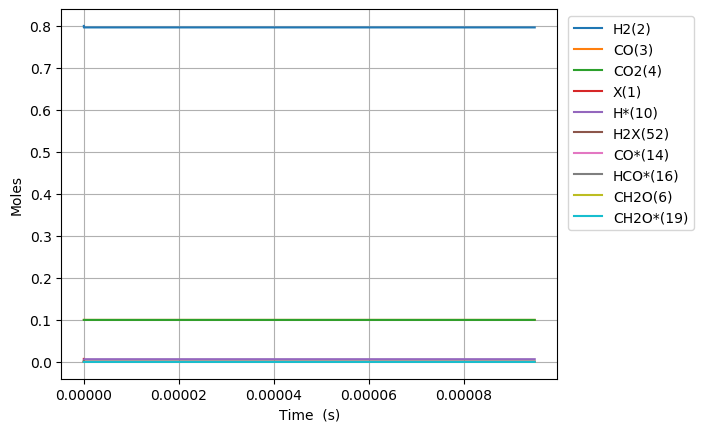

Data behind this chart, as committed beside it:
Time (s), Volume (m^3), Ne, N2, X(1), H2(2), CO(3), CO2(4), H2O(5), CH2O(6), HCOOH(7), CH3OH(8), HCOOCH3(9), H*(10), O*(11), OH*(12), H2O*(13), CO*(14), CO2*(15), HCO*(16), HCOO*(17), COOH*(18), CH2O*(19), CH3O*(20)
0.0, 0.002642, 0.0, 0.0, 0.007187, 0.8, 0.1, 0.1, 0.0, 0.0, 0.0, 0.0, 0.0, 0.0, 0.0, 0.0, 0.0, 0.0, 0.0, 0.0, 0.0, 0.0, 0.0, 0.0
4.232438039247542e-25, 0.002642, 0.0, 0.0, 0.007187, 0.8, 0.1, 0.1, -2.519738598665094e-77, 3.418721964623852e-54, 4.2378486744364816e-50, -2.275098413248465e-125, 1.015890932349676e-154, 1.754030166428219e-18, 1.6723981185742868e-53, 8.84773982431234e-52, 1.1559771427622105e-80, 5.370485555389258e-19, 2.5502830565234434e-21, 3.280268904447697e-50, 1.755619741930095e-47, 3.9315061771703057e-51, 2.111090309585858e-72, 9.678379469028262e-96
1.1850826509893117e-24, 0.002642, 0.0, 0.0, 0.007187, 0.8, 0.1, 0.1, 2.489663025548257e-76, 9.572421500946784e-54, 1.1865976288422149e-49, 2.2479428615621722e-124, 1.661737464405995e-153, 4.9112844659990065e-18, 1.0101284727804334e-52, 1.3370704863187412e-50, 1.0764579257142636e-79, 1.5037359555088428e-18, 7.140792558138427e-21, 4.957142442372223e-49, 1.060394324121903e-46, 2.374629731008606e-50, 1.2750989177616782e-71, 1.4625967535271449e-94
2.708760345118427e-24, 0.002642, 0.0, 0.0, 0.007187, 0.8, 0.1, 0.1, 1.373160794450302e-74, 2.187982057359265e-53, 2.7122231516393478e-49, 1.239841285576221e-122, 4.9790758756809304e-151, 1.1225793065140554e-17, 4.8633339705607196e-52, 1.438359418040343e-49, 2.0721938061632776e-78, 3.437110755448078e-18, 1.632181156085954e-20, 5.332667637270619e-48, 5.105342209474594e-46, 1.1432819963177356e-49, 6.1390604343802996e-71, 1.5733948487069021e-93
5.756115733376657e-24, 0.002642, 0.0, 0.0, 0.007187, 0.8, 0.1, 0.1, 5.404286051667082e-73, 4.649461871888437e-53, 5.763474197233615e-49, 4.879586567703861e-121, 9.460341855518338e-149, 2.3854810263423544e-17, 2.1239460759956086e-51, 1.3221001126124414e-48, 3.7249227370452775e-77, 7.303860355324155e-18, 3.468384956426635e-20, 4.90164029680853e-47, 2.22963707219116e-45, 4.993012844971267e-49, 2.6811036835150705e-70, 1.446220938376815e-92
1.1850826509893118e-23, 0.002642, 0.0, 0.0, 0.007187, 0.8, 0.1, 0.1, 1.909456147871581e-71, 9.572421500946783e-53, 1.1865976288422149e-48, 1.7240679873707392e-119, 1.4563600826100284e-146, 4.9112844659989096e-17, 8.867062894161506e-51, 1.1310844807915363e-47, 6.314955771611534e-76, 1.503735955506673e-17, 7.140792556293829e-20, 4.19345647121742e-46, 9.308295871172809e-45, 2.084484575104176e-48, 1.1193331260712781e-69, 1.237272461116709e-91
2.4040248062926037e-23, 0.002642, 0.0, 0.0, 0.007187, 0.8, 0.1, 0.1, 6.414974329603002e-70, 1.941834075906347e-52, 2.4070980470799213e-48, 5.7921476263600035e-118, 2.038276480947019e-144, 9.962891345311851e-17, 3.6224946244459836e-50, 9.352025208196778e-47, 1.0398839956818903e-74, 3.050435795451357e-17, 1.448560775277155e-19, 3.467230903898022e-45, 3.802742585352591e-44, 8.515799639731099e-48, 4.573256054999615e-69, 1.0230007975667607e-90
4.841909116899188e-23, 0.002642, 0.0, 0.0, 0.007187, 0.8, 0.1, 0.1, 2.1029175708782534e-68, 3.911017927529684e-52, 4.8480988835553333e-48, 1.8987463424683463e-116, 2.7261952132276223e-142, 2.0066105103937056e-16, 1.4642866647621002e-49, 7.60491156967365e-46, 1.688508253025921e-73, 6.143835475325398e-17, 2.9175238132700304e-19, 2.819494588727842e-44, 1.5371293534309378e-43, 3.4422223701895835e-47, 1.8492579304686917e-68, 8.31887259355285e-90
9.717677738112356e-23, 0.002642, 0.0, 0.0, 0.007187, 0.8, 0.1, 0.1, 6.810649944161208e-67, 7.849385630776354e-52, 9.730100556506157e-48, 6.149407333651242e-115, 3.566428809575748e-140, 4.027253262118473e-16, 5.8880969755027866e-49, 6.133636663377602e-45, 2.724005231859327e-72, 1.2330634835012181e-16, 5.85544988404511e-19, 2.2740245290008827e-43, 6.180729523200954e-43, 1.3841024755194558e-46, 7.446666659932184e-68, 6.709472124072664e-89
1.9469214980538693e-22, 0.002642, 0.0, 0.0, 0.007187, 0.8, 0.1, 0.1, 2.1925077489266446e-65, 1.5726121037269676e-51, 1.9494103902407794e-47, 1.979638282475902e-113, 4.614856904771984e-138, 8.068538765566913e-16, 2.3618153593641854e-48, 4.926870490287364e-44, 4.384409777197126e-71, 2.470423355414054e-16, 1.173130200475258e-18, 1.8266201684297575e-42, 2.4787489774529167e-42, 5.5508699810754005e-46, 3.003927101715751e-67, 5.389412895758508e-88
3.8972289465391366e-22, 0.002642, 0.0, 0.0, 0.007187, 0.8, 0.1, 0.1, 7.037056240563709e-64, 3.147959185025625e-51, 3.9022110594211036e-47, 6.353832136879895e-112, 5.939104121693346e-136, 1.6151109772459432e-15, 9.466395384733287e-48, 3.9494964593424e-43, 7.061597506771711e-70, 4.945143099141641e-16, 2.3483006162796773e-18, 1.4642621551839338e-41, 9.927924985932669e-42, 2.2232433102616218e-45, 1.2311636722623115e-66, 4.320281526422589e-87
7.797843843509671e-22, 0.002642, 0.0, 0.0, 0.007187, 0.8, 0.1, 0.1, 2.255228736215697e-62, 6.298653347622911e-51, 7.8078123977817405e-47, 2.0362698396489922e-110, 7.622652524313881e-134, 3.2316251786227e-15, 3.7999391149031767e-47, 3.162800249367506e-42, 1.1418103744973003e-68, 9.894582586204484e-16, 4.698641414540216e-18, 1.1725972929513537e-40, 3.9737572783739303e-41, 8.898767175708647e-45, 5.376764552122428e-66, 3.459729151510153e-86
1.559907363745074e-21, 0.002642, 0.0, 0.0, 0.007187, 0.8, 0.1, 0.1, 7.22212941174644e-61, 1.2600041672817374e-50, 1.5619015074502965e-46, 6.520937475884532e-109, 9.770199203830403e-132, 6.464653581369228e-15, 1.5379411641056294e-46, 2.5315219374934816e-41, 1.8627987507624633e-67, 1.9793461558760845e-15, 9.399322877668102e-18, 9.385530939666985e-40, 1.590020510866668e-40, 3.560665984689652e-44, 2.870133551255197e-65, 2.769185636812992e-85
3.120153322533288e-21, 0.002642, 0.0, 0.0, 0.007187, 0.8, 0.1, 0.1, 2.311945156495801e-59, 2.520281832320586e-50, 3.1241420427945234e-46, 2.0874803876776127e-107, 1.2514312961313449e-129, 1.293071038683434e-14, 6.432360841712761e-46, 2.0257301769349866e-40, 3.0934816388939375e-66, 3.9591219497596246e-15, 1.8800685270351123e-17, 7.51032625336152e-39, 6.3611173519318395e-40, 1.4244982475635436e-43, 2.2989015328571607e-64, 2.215909816419771e-84
6.240645240109715e-21, 0.002642, 0.0, 0.0, 0.007187, 0.8, 0.1, 0.1, 7.399605396618754e-58, 5.040837162398108e-50, 6.248623113482929e-46, 6.681191097409446e-106, 1.6023743847886552e-127, 2.5862823997652788e-14, 3.020557943879038e-45, 1.6207889077711084e-39, 5.30967627394096e-65, 7.91867353501578e-15, 3.760340792142643e-17, 6.009021694412126e-38, 2.5446539867801083e-39, 5.698456712908534e-43, 2.762240767668193e-63, 1.7729537550805034e-83
1.2481629075262571e-20, 0.002642, 0.0, 0.0, 0.007187, 0.8, 0.1, 0.1, 2.368093803554653e-56, 1.008194782255245e-49, 1.2497585254859942e-45, 2.1381940011457152e-104, 2.051394252866551e-125, 5.172705121884257e-14, 1.9241608546263143e-44, 1.2967125423521717e-38, 9.64662139140151e-64, 1.5837776695484385e-14, 7.520884468641596e-17, 4.8075216479192915e-37, 1.0179029810419465e-38, 2.2794754188002245e-42, 4.0575137303584235e-62, 1.418461698609382e-82
2.4963596745568282e-20, 0.002642, 0.0, 0.0, 0.007187, 0.8, 0.1, 0.1, 7.578246614766271e-55, 2.0164169142858315e-49, 2.4995509537621082e-45, 6.84287165946476e-103, 2.6260918543511678e-123, 1.0345550565943369e-13, 1.9151340654482653e-43, 1.037401808752688e-37, 1.9117320810364332e-62, 3.1675982976246774e-14, 1.5041968406776648e-16, 3.8461390344087864e-36, 4.071694503531998e-38, 9.118087032204773e-42, 6.360809020664063e-61, 1.1348617470752716e-81
4.9927532086179704e-20, 0.002642, 0.0, 0.0, 0.007187, 0.8, 0.1, 0.1, 2.4250907023458295e-53, 4.032861178345879e-49, 4.999135810327256e-45, 2.1906196104769235e-101, 3.3624147157577536e-121, 2.069124145334621e-13, 2.5988107165494816e-42, 8.299328890048408e-37, 4.2371956930563217e-61, 6.335239537707229e-14, 3.0084122623607734e-16, 3.076959907343732e-35, 1.6286941616168936e-37, 3.647271793755167e-41, 1.016812641715604e-59, 9.082659350242294e-81
9.985540276740255e-20, 0.002642, 0.0, 0.0, 0.007187, 0.8, 0.1, 0.1, 7.760349765607129e-52, 8.065749706461472e-49, 9.998305523670503e-45, 7.032019778237872e-100, 4.3130236546402545e-119, 4.138262322529036e-13, 3.97193656777043e-41, 6.639488589796771e-36, 1.0550595155777904e-59, 1.2670521953592615e-13, 6.016837641961321e-16, 2.461587386181312e-34, 6.5148081204939845e-37, 1.4589160410235394e-40, 1.6403735094918087e-58, 7.289585378548415e-80
1.9971114412984825e-19, 0.002642, 0.0, 0.0, 0.007187, 0.8, 0.1, 0.1, 2.4833065098595936e-50, 1.613152676267476e-48, 1.9996644953789023e-44, 2.30760218152374e-98, 5.615115813753469e-117, 8.276538675773258e-13, 6.280603972846357e-40, 5.311568596963388e-35, 2.8949554685202692e-58, 2.5341086528244557e-13, 1.2033666546178908e-15, 1.9692776742669856e-33, 2.6059285457949734e-36, 5.8356782296806285e-40, 2.674257496214438e-57, 5.984491009128188e-79
3.9942262685473963e-19, 0.002642, 0.0, 0.0, 0.007187, 0.8, 0.1, 0.1, 7.94647655748487e-49, 3.226308087503318e-48, 3.999332386903764e-44, 8.911045061230788e-97, 8.191114183300628e-115, 1.6553091377683263e-12, 1.00190409443084e-38, 4.24919401870786e-34, 8.494638691441834e-57, 5.068221464907313e-13, 2.4067236935315795e-15, 1.5754252154198065e-32, 1.0423716800622328e-35, 2.3342736398014473e-39, 4.440327754155751e-56, 5.804712901214963e-78
7.988455923045223e-19, 0.002642, 0.0, 0.0, 0.007187, 0.8, 0.1, 0.1, 2.5427946157374453e-47, 6.452618909958697e-48, 7.998668258011604e-44, 7.060841500296102e-95, 4.937114715519838e-112, 3.3106196763189513e-12, 1.6018061693439448e-37, 3.3992477427792816e-33, 2.5345860447164223e-55, 1.0136446677682941e-12, 4.813402804147528e-15, 1.260341354533925e-31, 4.169480861545445e-35, 9.337095533539425e-39, 7.622405236980902e-55, 1.1655449204070583e-76
1.5976915232040878e-18, 0.002642, 0.0, 0.0, 0.007187, 0.8, 0.1, 0.1, 8.136426393096842e-46, 1.2905240555154818e-47, 1.599734140931043e-43, 1.4576374741146646e-92, 4.107103000513137e-109, 6.621240746094703e-12, 2.5622528785342684e-36, 2.719222166378751e-32, 8.009323950181786e-54, 2.0272895457674098e-12, 9.626621160597952e-15, 1.0082734793776681e-30, 1.6677860671564228e-34, 3.734835431065482e-38, 1.3853470013175086e-53, 6.06275466738315e-75
3.1953833850032187e-18, 0.002642, 0.0, 0.0, 0.007187, 0.8, 0.1, 0.1, 2.6033229715435614e-44, 2.581048385790765e-47, 3.1994710257682523e-43, 4.408615071530313e-90, 4.974566711185555e-106, 1.3242482856344208e-11, 4.0988972833637166e-35, 2.175094353621802e-31, 2.5506562637296255e-52, 4.054578643541817e-12, 1.9252498446883845e-14, 8.06618818396125e-30, 6.671090868467001e-34, 1.4939312341904293e-37, 2.7470093737244974e-52, 4.591275178704931e-73
6.390767108601481e-18, 0.002642, 0.0, 0.0, 0.007187, 0.8, 0.1, 0.1, 8.32849290138332e-43, 5.162097087186716e-47, 6.3989808683128755e-43, 1.5542587455204981e-87, 7.017625823736156e-103, 2.648496695963524e-11, 6.5565020320774e-34, 1.7396210429198055e-30, 8.155322973475157e-51, 8.109154206197038e-12, 3.850201557305305e-14, 6.452948712246012e-29, 2.6683929920217824e-33, 5.97570000629453e-37, 6.092672900875664e-51, 4.048546724477263e-71
9.586150832199742e-18, 0.002642, 0.0, 0.0, 0.007187, 0.8, 0.1, 0.1, 3.984114274495157e-42, 7.743145915590792e-47, 9.598573162369988e-43, 1.2812342067713255e-86, 4.374436447250147e-102, 3.972745094571831e-11, 2.4801584804729126e-33, 5.16375153249449e-30, 3.9066673567747407e-50, 1.2163727135960352e-11, 5.774929551284394e-14, 1.91571877199539e-28, 5.670271299234277e-33, 1.2698325500634199e-36, 2.652709500837884e-50, 2.5382979638870846e-70
1.2781534555798004e-17, 0.002642, 0.0, 0.0, 0.007187, 0.8, 0.1, 0.1, 1.3184690996027413e-41, 1.0324195072049328e-46, 1.2798325204265294e-42, 7.269188544942171e-86, 4.811563087219221e-101, 5.296993481459345e-11, 6.455116148871173e-33, 1.1249993529656911e-29, 1.2928163774489464e-49, 1.621829743283347e-11, 7.699433852625609e-14, 4.17424943002627e-28, 9.672715466382076e-33, 2.166179104963016e-36, 8.142818956641971e-50, 1.097010191068571e-69
1.9172302002994528e-17, 0.002642, 0.0, 0.0, 0.007187, 0.8, 0.1, 0.1, 7.690964092761743e-41, 1.5486295844537792e-46, 1.9198635791684927e-42, 1.5292745712831433e-84, 3.756273520152001e-99, 7.945490227726392e-11, 2.3684621563110494e-32, 3.2647300976945316e-29, 7.540805048262302e-49, 2.4327431847352916e-11, 1.154791754302306e-13, 1.2116552459728443e-27, 2.0025782232911206e-32, 4.48477848729534e-36, 4.25572702761899e-49, 1.1833462737041624e-68
2.5563069450191052e-17, 0.002642, 0.0, 0.0, 0.007187, 0.8, 0.1, 0.1, 2.5585097485536503e-40, 2.064840287071934e-46, 2.5600690422309847e-42, 9.148986749305641e-84, 3.230730090655913e-98, 1.0593986930891915e-10, 6.140594229293901e-32, 7.138075989855796e-29, 2.5103426635518274e-48, 3.243655657981021e-11, 1.5395578851747534e-13, 2.6497522534423546e-27, 3.4058049741521807e-32, 7.627400835971151e-36, 1.3467162903044405e-48, 5.238265539098152e-68
3.1953836897387576e-17, 0.002642, 0.0, 0.0, 0.007187, 0.8, 0.1, 0.1, 6.897577526509072e-40, 2.581052373996671e-46, 3.2005787361119706e-42, 4.253047517121062e-83, 2.2663478674370595e-97, 1.324248358787725e-10, 1.3424010774376466e-31, 1.338901621439517e-28, 6.773360873353099e-48, 4.054567093864087e-11, 1.924235921096926e-13, 4.9712936820877135e-27, 5.203212731529881e-32, 1.165289379399796e-35, 3.494838921018998e-48, 1.850406962852872e-67
4.4735371791780625e-17, 0.002642, 0.0, 0.0, 0.007187, 0.8, 0.1, 0.1, 4.063707357188297e-39, 3.613490166019095e-46, 4.4835608976182734e-42, 1.9140454888078385e-81, 2.5614905880857725e-95, 1.8539476760406662e-10, 5.160573452391216e-31, 3.6612296670815425e-28, 4.008682394919615e-47, 5.676386788388833e-11, 2.693322292162594e-13, 1.3602350122441053e-26, 1.0005202159545256e-31, 2.2407872840736562e-35, 1.922924150646269e-47, 2.599877290024134e-66
5.751690668617368e-17, 0.002642, 0.0, 0.0, 0.007187, 0.8, 0.1, 0.1, 1.3700357142764517e-38, 4.6459620068724386e-46, 5.770497977952701e-42, 1.3353024774653717e-80, 2.3399410323104824e-94, 2.383646974537403e-10, 1.3701564714738842e-30, 7.714047877280147e-28, 1.3559407817700003e-46, 7.298202269651129e-11, 3.462051125041373e-13, 2.867538045146833e-26, 1.6407881647848298e-31, 3.6748489205791714e-35, 6.2977372877841995e-47, 1.2883096417283289e-65
8.307997647495978e-17, 0.002642, 0.0, 0.0, 0.007187, 0.8, 0.1, 0.1, 9.360278676667666e-38, 6.711235805629967e-46, 8.369956207312219e-42, 5.637966673507545e-79, 2.6071644838014618e-92, 3.443045515270238e-10, 6.2104639389037825e-30, 2.349968196749178e-27, 9.356294034736772e-46, 1.0541820594220706e-10, 4.998437183906741e-13, 8.746860926473868e-26, 3.4013693981192765e-31, 7.618457201737803e-35, 4.1424845619937996e-46, 2.0571476177158187e-64
1.3420611605253197e-16, 0.002642, 0.0, 0.0, 0.007187, 0.8, 0.1, 0.1, 1.1762061919417574e-36, 1.0846822747912225e-45, 1.3810329600333064e-41, 6.662346220375383e-77, 8.386642164580155e-90, 5.561842371695512e-10, 4.6364824558668174e-29, 1.0167443912238474e-26, 1.2032495410740979e-44, 1.7029006692295333e-10, 8.066928405369865e-13, 3.7953197221343093e-25, 8.84209318579712e-31, 1.980722669170939e-34, 5.0519299450178785e-45, 7.688222903226568e-63
1.8533225563010416e-16, 0.002642, 0.0, 0.0, 0.007187, 0.8, 0.1, 0.1, 5.225386567716861e-36, 1.499864331172022e-45, 1.9841445820052564e-41, 6.088305582386722e-76, 9.962523832800614e-89, 7.680638928069221e-10, 1.5881004523230272e-28, 2.628401960444113e-26, 5.410374358798527e-44, 2.3516125389822236e-10, 1.1129719056529211e-12, 9.833907123296998e-25, 1.6841417586526043e-30, 3.7730899256985286e-34, 2.22514010299685e-44, 5.127854865382448e-62
2.8758453478524855e-16, 0.002642, 0.0, 0.0, 0.007187, 0.8, 0.1, 0.1, 5.096622296629892e-35, 2.3509632217410943e-45, 3.6499212680390954e-41, 5.318941124140068e-74, 3.0503165568071543e-86, 1.1918231140669118e-09, 9.550921674099532e-28, 9.889175883527264e-26, 5.491153058786757e-43, 3.64901605875175e-10, 1.7238253097889348e-12, 3.7211763082091e-24, 4.050983895169462e-30, 9.077938429782993e-34, 2.152891042042297e-43, 1.4252328554680785e-60
3.7960244832999167e-16, 0.002642, 0.0, 0.0, 0.007187, 0.8, 0.1, 0.1, 1.8294702008897559e-34, 3.1671301320890665e-45, 6.014996467564801e-41, 4.045018160926704e-73, 3.745204351506668e-85, 1.573168441688312e-09, 2.7107171159833723e-27, 2.221912855457932e-25, 2.0072252749834185e-42, 4.816540238249054e-10, 2.271599941734873e-12, 8.396125424821065e-24, 7.054685238113773e-30, 1.581219544003904e-33, 7.719715305499901e-43, 7.657376268123542e-60
4.716203618747347e-16, 0.002642, 0.0, 0.0, 0.007187, 0.8, 0.1, 0.1, 5.029106533347951e-34, 4.0877728148464264e-45, 9.83195440003219e-41, 1.9219680565615884e-72, 2.1720428065020005e-84, 1.954513672113909e-09, 6.180063552528824e-27, 4.187816359523269e-25, 5.6313340201674656e-42, 5.984042585479876e-10, 2.817544497555879e-12, 1.5894023330494168e-23, 1.0885376672981947e-29, 2.440311530646634e-33, 2.122684530190151e-42, 2.8545170126391863e-59
5.636382754194778e-16, 0.002642, 0.0, 0.0, 0.007187, 0.8, 0.1, 0.1, 1.1647653851818765e-33, 5.1995105876379745e-45, 1.5820475535353378e-40, 7.56713732606159e-72, 1.2175670256464075e-83, 2.335858805344146e-09, 1.2161323675983501e-26, 7.045132384484867e-25, 1.3283424205311836e-41, 7.151523100832718e-10, 3.3616647992428183e-12, 2.685674597502099e-23, 1.5542411475738487e-29, 3.485031923727796e-33, 4.9227775559654186e-42, 8.806486889044187e-59
6.556561889642209e-16, 0.002642, 0.0, 0.0, 0.007187, 0.8, 0.1, 0.1, 2.3892784155595046e-33, 6.627491896774325e-45, 2.487378230674454e-40, 2.5590974251256707e-71, 5.7297905549351245e-83, 2.7172038413794794e-09, 2.1642127431681025e-26, 1.0955699289378681e-24, 2.7735449919983237e-41, 8.318981784711477e-10, 3.90396689609944e-12, 4.195331777375271e-23, 2.102511609254844e-29, 4.715341257394523e-33, 1.0118206688107299e-41, 2.345812325102291e-58
8.396920160537071e-16, 0.002642, 0.0, 0.0, 0.007187, 0.8, 0.1, 0.1, 7.791120820584146e-33, 1.1158926818853666e-44, 5.625555551602365e-40, 2.2049934325359703e-70, 9.088974117109588e-82, 3.4798936218670617e-09, 5.545900406929998e-26, 2.2496331992279674e-24, 9.363768499177752e-41, 1.065383365949359e-09, 4.9831380793045726e-12, 8.694849309354484e-23, 3.4465120703797754e-29, 7.732585197205003e-33, 3.3181489100718017e-41, 1.2361304410269648e-57
1.0237278431431934e-15, 0.002642, 0.0, 0.0, 0.007187, 0.8, 0.1, 0.1, 2.002484244648225e-32, 1.9599765982939812e-44, 1.1389064767561213e-39, 1.0653872870858167e-69, 6.085686405139886e-81, 4.242583013580274e-09, 1.1815848693185368e-25, 4.003530068082947e-24, 2.4834039445773706e-40, 1.2988598213049068e-09, 6.055106061528758e-12, 1.562263463122679e-22, 5.120001619744867e-29, 1.1491728102029805e-32, 8.578455696529792e-41, 4.456395481925686e-57
1.2077636702326795e-15, 0.002642, 0.0, 0.0, 0.007187, 0.8, 0.1, 0.1, 4.427145384109605e-32, 3.499323282225027e-44, 2.1059613735575146e-39, 4.0202952541909043e-69, 3.1120145281743387e-80, 5.0052720165229185e-09, 2.23227936170066e-25, 6.4801499316899055e-24, 5.661947084125267e-40, 1.5323275448779397e-09, 7.119921220379678e-12, 2.554312566462244e-22, 7.12241372001258e-29, 1.5992437296167e-32, 1.9087551403580934e-40, 1.311842242937269e-56
1.3917994973221657e-15, 0.002642, 0.0, 0.0, 0.007187, 0.8, 0.1, 0.1, 8.802748680826141e-32, 6.182887593545737e-44, 3.619379794343112e-39, 1.3243638686571635e-68, 1.3588917819930122e-79, 5.767960630698723e-09, 3.8677609227616767e-25, 9.791669361578932e-24, 1.1617747506863274e-39, 1.7657865370025118e-09, 8.177632652608758e-12, 3.9010751739043443e-22, 9.453192891904754e-29, 2.1234386148827754e-32, 3.82288291375196e-40, 3.397257022574425e-56
1.5758353244116518e-15, 0.002642, 0.0, 0.0, 0.007187, 0.8, 0.1, 0.1, 1.613336322348684e-31, 1.0625126729050783e-43, 5.860257397874455e-39, 3.9222978816760484e-68, 5.1764419526243707e-79, 6.5306488561112886e-09, 6.270798614055297e-25, 1.4038224670457654e-23, 2.1990918803194686e-39, 1.999236798003233e-09, 9.228287689358382e-12, 5.656429047954482e-22, 1.2111800332069107e-28, 2.7217257389303083e-32, 7.063097279018947e-40, 7.964781408593574e-56
1.759871151501138e-15, 0.002642, 0.0, 0.0, 0.007187, 0.8, 0.1, 0.1, 2.771035103317772e-31, 1.7637271492859516e-43, 9.03559352599745e-39, 1.0866169247775171e-67, 1.8167887378632457e-78, 7.293336692764164e-09, 9.643427742977497e-25, 1.930994048359159e-23, 3.90509979145056e-39, 2.232678328200567e-09, 1.0271932704554442e-11, 7.873559158132477e-22, 1.5097705084197093e-28, 3.394073795233432e-32, 1.2240298525314737e-39, 1.7291483809451232e-55
1.943906978590624e-15, 0.002642, 0.0, 0.0, 0.007187, 0.8, 0.1, 0.1, 4.509493046442699e-31, 2.8221014707251543e-43, 1.3374577494540951e-38, 2.7086394728065827e-67, 5.498002388633345e-78, 8.05602414066091e-09, 1.420289281546425e-24, 2.5690461016177066e-23, 6.569780620521802e-39, 2.4661111279166837e-09, 1.1308614059317392e-11, 1.0605930586995615e-21, 1.8410374078041586e-28, 4.1404513217032745e-32, 2.0108652976677597e-39, 3.482142542597486e-55
2.1279428056801104e-15, 0.002642, 0.0, 0.0, 0.007187, 0.8, 0.1, 0.1, 7.0142815058766004e-31, 4.359472303252314e-43, 1.9128897125403187e-38, 6.144595225748305e-67, 1.483466440546299e-77, 8.818711199805123e-09, 2.018085673123604e-24, 3.325754482169827e-23, 1.0556988222889719e-38, 2.699535197477543e-09, 1.2338378415704435e-11, 1.390763568076852e-21, 2.2049268639544152e-28, 4.960826496149271e-32, 3.1585292754678494e-39, 6.564117066155905e-55
2.4960144598590827e-15, 0.002642, 0.0, 0.0, 0.007187, 0.8, 0.1, 0.1, 1.5244712965185483e-30, 9.501115803500953e-43, 3.60247360906001e-38, 2.69278947793049e-66, 9.265788551956015e-77, 1.03440841518502e-08, 3.7395865636296354e-24, 5.2215276983353404e-23, 2.4461527643101925e-38, 3.166357147432278e-09, 1.4377340351600366e-11, 2.2434583330516466e-21, 3.0303592654665836e-28, 6.823443054495038e-32, 7.010414500750863e-39, 2.0225083394115064e-54
2.827278948620158e-15, 0.002642, 0.0, 0.0, 0.007187, 0.8, 0.1, 0.1, 2.7851602009833277e-30, 1.756566550734353e-42, 5.91252895272258e-38, 8.31320262151029e-66, 3.6448535626244094e-76, 1.171691847919288e-08, 6.035656973579994e-24, 7.393540505568325e-23, 4.721200958556582e-38, 3.5864670485246918e-09, 1.6189210655112926e-11, 3.2597636222508196e-21, 3.8842799121046655e-28, 8.752551493685895e-32, 1.3064871967884788e-38, 4.843788133871699e-54
3.158543437381233e-15, 0.002642, 0.0, 0.0, 0.007187, 0.8, 0.1, 0.1, 4.74406542503619e-30, 3.041574926651299e-42, 9.189400987504574e-38, 2.2451618207277535e-65, 1.216871155418472e-75, 1.3089751547032636e-08, 9.211633133185699e-24, 1.0031203144829403e-22, 8.476029119780835e-38, 4.0065486689715155e-09, 1.7979379394345622e-11, 4.544459494857069e-21, 4.843065768306039e-28, 1.0920919122713248e-31, 2.2721532572002828e-38, 1.0506855869549598e-53
3.4898079261423082e-15, 0.002642, 0.0, 0.0, 0.007187, 0.8, 0.1, 0.1, 7.639232134272171e-30, 4.9925895916590056e-42, 1.3670916966791856e-37, 5.474301691790544e-65, 3.5986688136649725e-75, 1.4462583355389999e-08, 1.3441248219132756e-23, 1.3149135184238832e-22, 1.4355929202896953e-37, 4.4266020106658416e-09, 1.974810636693641e-11, 6.128959524875613e-21, 5.906407041422514e-28, 1.3328361561584276e-31, 3.7390541327199495e-38, 2.1074660379514706e-53
3.8210724149033834e-15, 0.002642, 0.0, 0.0, 0.007187, 0.8, 0.1, 0.1, 1.1747239377032715e-29, 7.840941174849873e-42, 1.962075805139993e-37, 1.2302755640098274e-64, 9.650845171648573e-75, 1.5835413904285372e-08, 1.890201158538383e-23, 1.6753770241925159e-22, 2.317754593800726e-37, 4.846627075499893e-09, 2.14956481446711e-11, 8.044662079743412e-21, 7.073994949418098e-28, 1.5974694640172227e-31, 5.881193797994546e-38, 3.967502955874064e-53
4.483601392425534e-15, 0.002642, 0.0, 0.0, 0.007187, 0.8, 0.1, 0.1, 2.4887759698449135e-29, 1.7410243377061626e-41, 3.7107983611943394e-37, 5.2923389441803316e-64, 5.8759348166463624e-74, 1.8581071223771347e-08, 3.4223381998721806e-23, 2.541300486686587e-22, 5.39100479417305e-37, 5.686592382160922e-09, 2.492818804120428e-11, 1.299534421292381e-20, 9.720679021673788e-28, 2.1983296184611232e-31, 1.307911317005639e-37, 1.2195191344223862e-52
5.146130369947684e-15, 0.002642, 0.0, 0.0, 0.007187, 0.8, 0.1, 0.1, 4.707311969531158e-29, 3.4650108064470435e-41, 6.427221059641987e-37, 1.8325137576086914e-63, 2.6676453462452462e-73, 2.1326723505652e-08, 5.656875071835422e-23, 3.592160494532858e-22, 1.112679839777973e-36, 6.5264446040988324e-09, 2.8278992340255954e-11, 1.9647782407183818e-20, 1.2780663833546519e-27, 2.8945252259105055e-31, 2.6047306559127493e-37, 3.2016795567822935e-52
5.8086593474698345e-15, 0.002642, 0.0, 0.0, 0.007187, 0.8, 0.1, 0.1, 8.167051439661732e-29, 6.344662144191045e-41, 1.0414107386685702e-36, 5.402845742685542e-63, 9.902882315638955e-73, 2.4072370750087298e-08, 8.72379114701568e-23, 4.810500296300274e-22, 2.0950349183493024e-36, 7.3661837564587936e-09, 3.1550007291658495e-11, 2.8253254785647674e-20, 1.625150877298597e-27, 3.685909327181047e-31, 4.7707981466023116e-37, 7.457731145273708e-52
6.471188324991985e-15, 0.002642, 0.0, 0.0, 0.007187, 0.8, 0.1, 0.1, 1.3238755119669076e-28, 1.08824192826963e-40, 1.601456088743928e-36, 1.4141961216472125e-62, 3.190616891514708e-72, 2.681801295723571e-08, 1.2737851880725632e-22, 6.172781313911498e-22, 3.6681858130971416e-36, 8.205809854384137e-09, 3.47431328673837e-11, 3.9062995296584763e-20, 2.0130787168122545e-27, 4.572335180552463e-31, 8.183903241280563e-37, 1.5839397896898148e-51
7.133717302514134e-15, 0.002642, 0.0, 0.0, 0.007187, 0.8, 0.1, 0.1, 2.0313938634246027e-28, 1.770954252110986e-40, 2.3611712570415413e-36, 3.3724012872590187e-62, 9.199387292804686e-72, 2.956365012725426e-08, 1.7794901756225984e-22, 7.6520407841914165e-22, 6.054740645361343e-36, 9.045322913015271e-09, 3.786022371406819e-11, 5.232817527443296e-20, 2.441608640654839e-27, 5.553656272490822e-31, 1.3318666718118037e-36, 3.1257455520748425e-51
7.796246280036284e-15, 0.002642, 0.0, 0.0, 0.007187, 0.8, 0.1, 0.1, 2.979216943498827e-28, 2.760066491040922e-40, 3.362841076123895e-36, 7.4539648849511465e-62, 2.420863601322488e-71, 3.230928226029856e-08, 2.3970310322071763e-22, 9.220238061467368e-22, 9.517328825735464e-36, 9.884722947489888e-09, 4.090309026061833e-11, 6.829990702711154e-20, 2.9105007830038816e-27, 6.629726315313199e-31, 2.0757477484164482e-36, 5.808240780232696e-51
9.121304235080585e-15, 0.002642, 0.0, 0.0, 0.007187, 0.8, 0.1, 0.1, 5.753668949404314e-28, 6.047448755141103e-40, 6.280863892183581e-36, 3.0624060095820516e-61, 1.3796761087351146e-70, 3.780053141607996e-08, 3.9879841987760213e-22, 1.251577162314924e-21, 2.0907926862784052e-35, 1.1563184004509277e-08, 4.677317743646225e-11, 1.0936722071509155e-19, 3.968419155988615e-27, 9.06552920679689e-31, 4.547890225637761e-36, 1.739133253030333e-50
... 3,544 more rows
